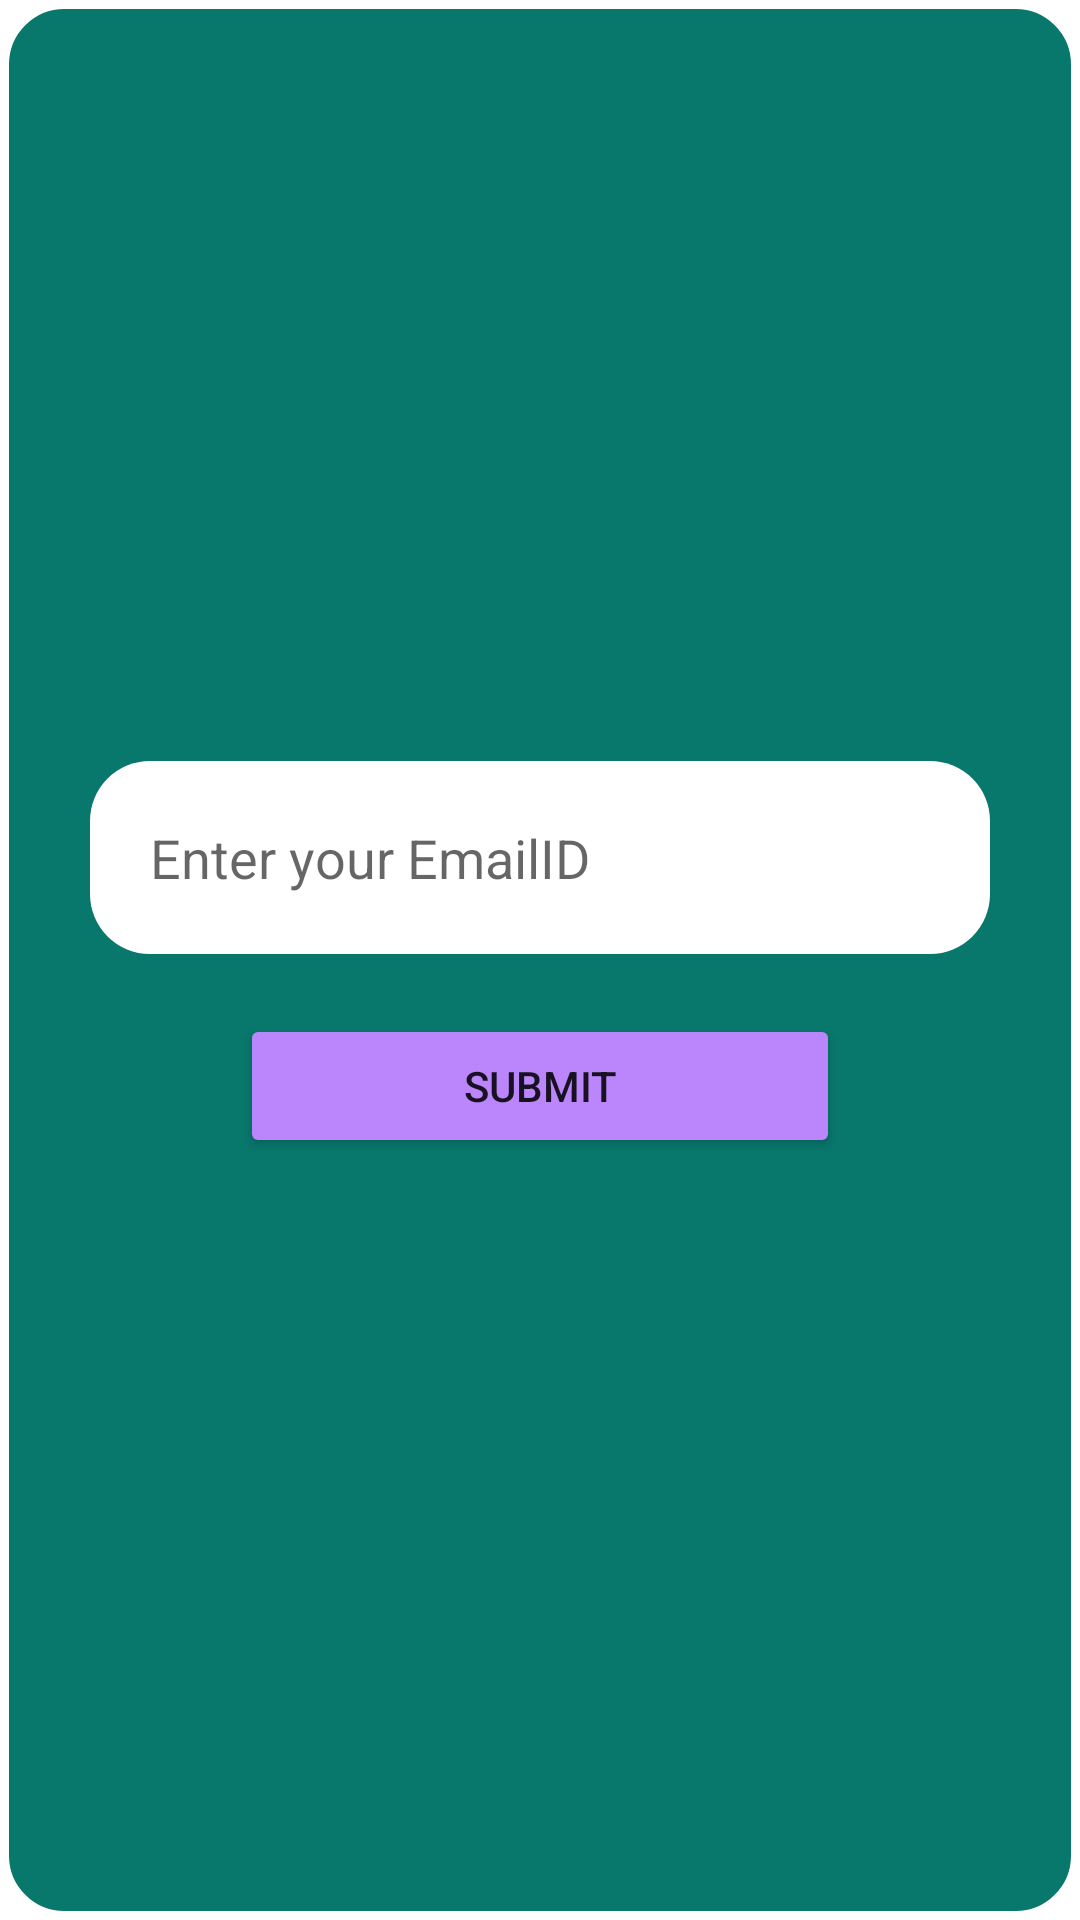

Layout XML and referenced resources for this Android screen:
<!-- AndroidManifest.xml: application theme Theme.MyAppInternship -->
<!-- res/layout/raw_fp.xml -->
<?xml version="1.0" encoding="utf-8"?>
<LinearLayout xmlns:android="http://schemas.android.com/apk/res/android"
    android:orientation="vertical"
    android:layout_width="match_parent"
    android:layout_height="match_parent"
    android:background="@drawable/btn_bg"
    android:gravity="center"
    android:padding="30dp">
    <EditText
        android:layout_width="match_parent"
        android:layout_height="wrap_content"
        android:id="@+id/edt_email"
        android:padding="20dp"
        android:hint="Enter your EmailID"
        android:background="@drawable/edt_bg"/>
    <Button
        android:layout_width="match_parent"
        android:layout_height="wrap_content"
        android:backgroundTint="@color/purple_200"
        android:text="Submit"
        android:id="@+id/btn_submit"
        android:layout_marginHorizontal="50dp"
        android:layout_marginTop="20dp"/>
</LinearLayout>
<!-- resources referenced by this layout -->
<resources>
  <color name="purple_200">#FFBB86FC</color>
  <!-- drawable btn_bg (drawable) -->
  <?xml version="1.0" encoding="utf-8"?>
  <shape xmlns:android="http://schemas.android.com/apk/res/android"
      android:shape="rectangle">
  
      <solid android:color="#08776C"/>
      <stroke android:color="#fff" android:width="3dp"/>
      <corners android:radius="20dp"/>
  
  </shape>
  <!-- drawable edt_bg (drawable) -->
  <?xml version="1.0" encoding="utf-8"?>
  <shape xmlns:android="http://schemas.android.com/apk/res/android">
  
      <solid android:color="#fff"/>
      <corners android:radius="20dp"/>
  
  </shape>
  <style name="Theme.MyAppInternship" parent="Theme.MaterialComponents.DayNight.DarkActionBar">
          
          <item name="colorPrimary">@color/purple_500</item>
          <item name="colorPrimaryVariant">@color/purple_700</item>
          <item name="colorOnPrimary">@color/white</item>
          
          <item name="colorSecondary">@color/teal_200</item>
          <item name="colorSecondaryVariant">@color/teal_700</item>
          <item name="colorOnSecondary">@color/black</item>
          
          <item name="android:statusBarColor" tools:targetApi="l">?attr/colorPrimaryVariant</item>
          
      </style>
  <color name="purple_500">#C82013</color>
  <color name="purple_700">#C82013</color>
  <color name="white">#FFFFFFFF</color>
  <color name="teal_200">#FF03DAC5</color>
  <color name="teal_700">#FF018786</color>
  <color name="black">#FF000000</color>
</resources>
